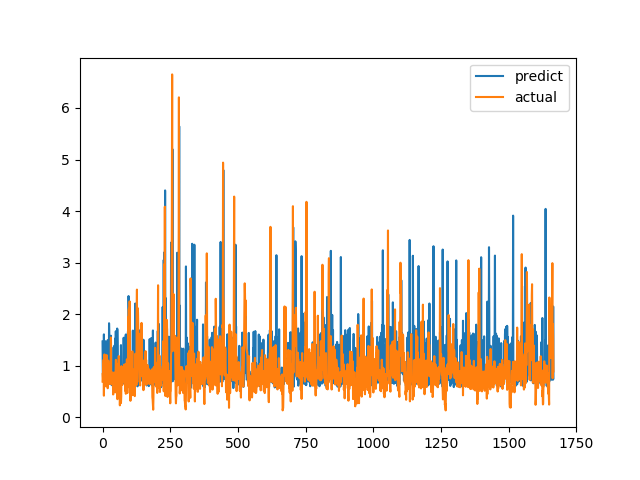

The data file committed next to this chart (first rows):
predict, actual
1.47, 0.6915
0.8503, 0.8558
0.7475, 0.7094
0.7765, 1.015
0.7741, 1.116
1.608, 0.4183
0.7419, 1.002
0.7901, 1.219
0.9223, 1.143
0.733, 0.6528
1.475, 0.6747
0.7026, 0.601
0.677, 0.6695
0.7815, 0.6538
0.8555, 0.7814
0.7737, 1.206
0.6735, 0.8469
0.6467, 0.8286
1.202, 0.6482
1.496, 0.5624
0.7708, 0.7183
0.6321, 1.1
0.7987, 0.9542
0.6607, 0.729
1.824, 0.6694
1.582, 0.8631
0.8584, 0.6465
0.7648, 0.8223
0.6559, 0.9236
0.7813, 0.8301
0.7765, 1.067
1.581, 1.546
0.8033, 0.6827
0.7059, 0.6386
0.6219, 0.6464
0.7794, 0.6881
0.6777, 0.7274
0.74, 0.65
0.6398, 0.8694
0.6506, 0.4409
0.614, 0.4519
1.358, 0.7575
0.7075, 0.4952
0.652, 0.6851
1.39, 0.7244
0.6834, 0.8654
0.6798, 0.74
1.528, 0.8071
0.9517, 0.8204
1.669, 1.114
0.7461, 1.109
0.6861, 0.4751
0.7518, 1.039
0.8399, 0.9458
1.721, 0.7878
1.695, 0.3505
1.374, 0.9368
0.767, 0.9868
0.8176, 0.647
0.6878, 1.03
... 1,606 more rows
